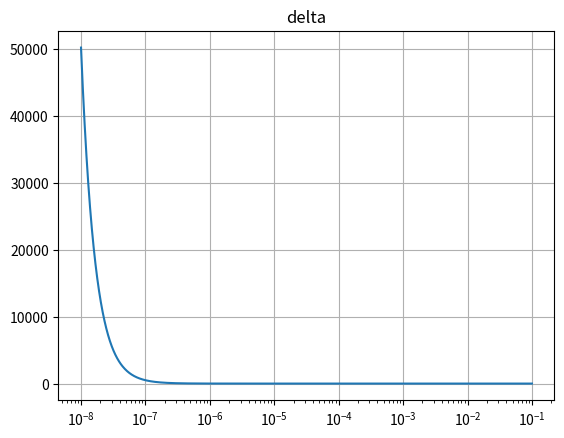
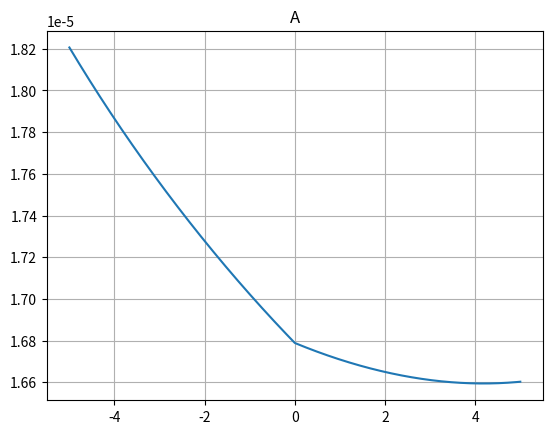
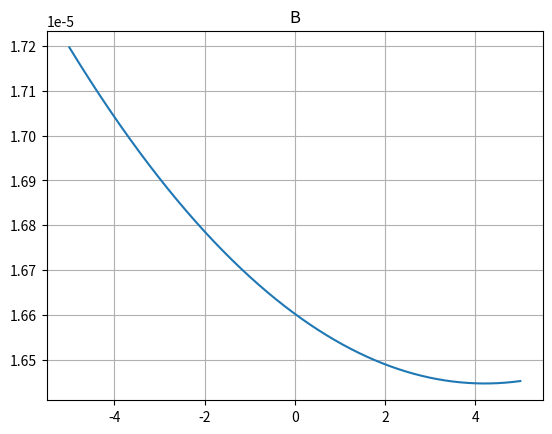
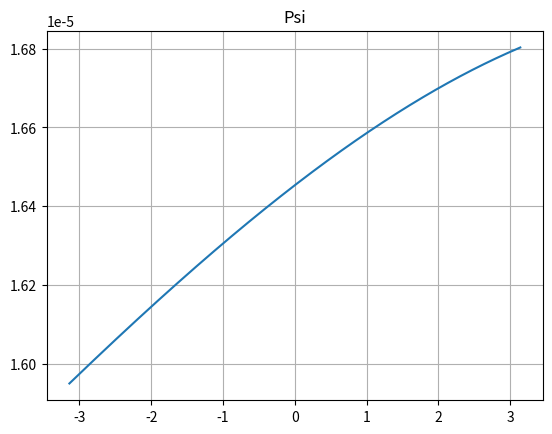

Reproduce these figures in Python, in order.
from dataclasses import dataclass
from math import fabs, sqrt, tanh
from typing import Iterable
import numpy as np
from scipy.integrate import simpson
from scipy.optimize import minimize
import matplotlib.pyplot as plt

#----------------------------------------------#
# Constants
#----------------------------------------------#
layers = 300

eta = np.linspace(0, 1, num=layers)

f0 = 6 * np.power(eta, 2) - 8 * np.power(eta, 3) + 3 * np.power(eta, 4)
f1 = eta - 3 * np.power(eta, 2) + 3 * np.power(eta, 3) - np.power(eta, 4)
f2 = (eta - 4 * np.power(eta, 2) + 6 * np.power(eta, 3) - 4 * np.power(eta, 4) + np.power(eta, 5)) * np.power(1 - eta, 2)
f3 = (np.power(eta, 2) - 3 * np.power(eta, 3) + 3 * np.power(eta, 4) - np.power(eta, 5)) * np.power(1 - eta, 2)

df0_deta = 12 * eta - 24 * np.power(eta, 2) + 12 * np.power(eta, 3)
df1_deta = 1 - 6 * eta + 9 * np.power(eta, 2) - 4 * np.power(eta, 3)
df2_deta = (1 - 6 * eta + 9 * np.power(eta, 2) - 4 * np.power(eta, 3)) * np.power(1 - eta, 2) + 2 * (eta - 4 * np.power(eta, 2) + 6 * np.power(eta, 3) - 4 * np.power(eta, 4) + np.power(eta, 5)) * (1 - eta)
df3_deta = (2 * eta - 9 * np.power(eta, 2) + 12 * np.power(eta, 3) - 5 * np.power(eta, 4)) * np.power(1 - eta, 2) + 2 * (np.power(eta, 2) - 3 * np.power(eta, 3) + 3 * np.power(eta, 4) - np.power(eta, 5)) * (1 - eta)

#----------------------------------------------#
# Classes
#----------------------------------------------#
@dataclass
class Freestream:
    velocity: float = 10.0
    density: float = 1.225
    viscosity: float = 1e-5
    mach: float = 0.01

    def to_list(self) -> Iterable[float]:
        return (self.velocity, self.density, self.viscosity, self.mach)

@dataclass
class Divergentes:
    div_phi_11_12: float = 0.001
    div_phi_21_22: float = 0.001
    div_delta_1_2_ast: float = 0.001
    div_phi_1_2_ast: float = 0.001
    div_theta_1_2_o: float = 0.001
    div_Ktau_xx_xy: float = 0.001
    div_Ktau_yx_yy: float = 0.001

    def to_list(self) -> Iterable[float]:
        return (self.div_phi_11_12, self.div_phi_21_22, self.div_delta_1_2_ast, self.div_phi_1_2_ast, self.div_theta_1_2_o, self.div_Ktau_xx_xy, self.div_Ktau_yx_yy)

@dataclass
class Gradients:
    grad_u2_x: float = 0.001
    grad_u2_y: float = 0.001
    grad_phi_x: float = 0.001
    grad_phi_y: float = 0.001

    def to_list(self) -> Iterable[float]:
        return (self.grad_u2_x, self.grad_u2_y, self.grad_phi_x, self.grad_phi_y)

@dataclass
class Parameters:
    delta: float = 1e-5
    A: float = 1e-5
    B: float = 0.0
    Psi: float = 0.0
    Ctau1: float = 1e-15
    Ctau2: float = 1e-15
    eps: float = 1e-12

    delta_norm: float = 1.0
    A_norm: float = 1.0
    B_norm: float = 1.0
    Psi_norm: float = 1.0
    Ctau1_norm: float = 1.0
    Ctau2_norm: float = 1.0

    def add(self, values: Iterable[float]) -> None:
        self.delta = self.delta + values[0]
        self.A = self.A + values[1]
        self.B = self.B + values[2]
        self.Psi = self.Psi + values[3]
        self.Ctau1 = self.Ctau1 + values[4]
        self.Ctau2 = self.Ctau2 + values[5]
        return

    def to_list_norm(self) -> Iterable[float]:
        return (self.delta_norm, self.A_norm, self.B_norm, self.Psi_norm, self.Ctau1_norm, self.Ctau2_norm)
    
    def to_list(self) -> Iterable[float]:
        return (self.delta_norm * self.delta, self.A_norm * self.A, self.B_norm * self.B, self.Psi_norm * self.Psi, self.Ctau1_norm * self.Ctau1, self.Ctau2_norm * self.Ctau2)
    
    def to_list_eps(self, name: str) -> Iterable[float]:
        if name == 'delta':
            return (self.delta_norm * (self.delta) + self.eps, self.A_norm * self.A, self.B_norm * self.B, self.Psi_norm * self.Psi, self.Ctau1_norm * self.Ctau1, self.Ctau2_norm * self.Ctau2)
        elif name == 'A':
            return (self.delta_norm * self.delta, self.A_norm * (self.A) + self.eps, self.B_norm * self.B, self.Psi_norm * self.Psi, self.Ctau1_norm * self.Ctau1, self.Ctau2_norm * self.Ctau2)
        elif name == 'B':
            return (self.delta_norm * self.delta, self.A_norm * self.A, self.B_norm * (self.B) + self.eps, self.Psi_norm * self.Psi, self.Ctau1_norm * self.Ctau1, self.Ctau2_norm * self.Ctau2)
        elif name == 'Psi':
            return (self.delta_norm * self.delta, self.A_norm * self.A, self.B_norm * self.B, self.Psi_norm * (self.Psi) + self.eps, self.Ctau1_norm * self.Ctau1, self.Ctau2_norm * self.Ctau2)
        elif name == 'Ctau1':
            return (self.delta_norm * self.delta, self.A_norm * self.A, self.B_norm * self.B, self.Psi_norm * self.Psi, self.Ctau1_norm * (self.Ctau1) + self.eps, self.Ctau2_norm * self.Ctau2)
        elif name == 'Ctau2':
            return (self.delta_norm * self.delta, self.A_norm * self.A, self.B_norm * self.B, self.Psi_norm * self.Psi, self.Ctau1_norm * self.Ctau1, self.Ctau2_norm * (self.Ctau2) + self.eps)
        else:
            return ()
    
    def convert_to_real(self, x: Iterable[float]) -> Iterable[float]:
        return [x[0] / self.delta_norm, x[1] / self.A_norm, x[2] / self.B_norm, x[3] / self.Psi_norm, x[4] / self.Ctau1_norm, x[5] / self.Ctau2_norm]

#----------------------------------------------#
# Profiles
#----------------------------------------------#
def profiles_func(x: Iterable[float], air: Iterable[float]) -> Iterable[float]:

    delta, A, B, Psi, _, _ = x
    velocity, density, viscosity, mach = air

    # Velocities
    U = f0 + A * (1 - 0.6 * (A - 3) * eta * eta * eta) * f1
    W = B * f2 + Psi * f3

    # Velocity derivatives
    dU_deta = df0_deta + A * (1 - 0.6 * (A - 3) * eta * eta * eta) * df1_deta - A * 1.8 * (A - 3) * np.power(eta, 2) * f1
    dW_deta = B * df2_deta + Psi * df3_deta

    # Density
    R = 1 / (1 + 0.2 * mach * mach * (1 - U * U - W * W))

    # Viscosity
    MU = np.power(1 / R, 1.5) * (1 + 1 / R) / (1 / R + 1 / R)

    # Reynolds (delta)
    reynolds = velocity * density * delta / viscosity

    # Shear stress
    S = (1 / (reynolds + 1e-12)) * MU * dU_deta
    T = (1 / (reynolds + 1e-12)) * MU * dW_deta

    return [eta, U, W, dU_deta, dW_deta, R, S, T]

#----------------------------------------------#
# Integral thickness
#----------------------------------------------#
def integral_thickness_func(x: Iterable[float], profiles: Iterable[float], air: Iterable[float]) -> Iterable[float]:

    delta, A, B, Psi, Ctau1, Ctau2 = x
    eta, U, W, dU_deta, dW_deta, R, S, T = profiles
    velocity, density, viscosity, mach = air

    delta_1_ast = delta * simpson(1 - R * U, eta)
    delta_2_ast = delta * simpson(- R * W, eta)

    phi_11 = delta * simpson(1 - R * U * U, eta)
    phi_12 = delta * simpson(- R * U * W, eta)
    phi_21 = phi_12
    phi_22 = delta * simpson(- R * W * W, eta)

    phi_1_ast = delta * simpson(1 - R * U * (U * U + W * W), eta)
    phi_2_ast = delta * simpson(- R * U * (U * U + W * W), eta)

    delta_1_line = delta * simpson(1 - U, eta)
    delta_2_line = delta * simpson(- W, eta)

    delta_q = phi_11 + phi_22

    delta_q_o = delta * Psi * simpson(- R * (U * U + W * W), eta)

    theta_1_o = delta * Psi * simpson(- R * U * (U * U + W * W), eta)
    theta_2_o = delta * Psi * simpson(- R * W * (U * U + W * W), eta)

    delta_1_o = delta * Psi * simpson(- U, eta)
    delta_2_o = delta * Psi * simpson(- W, eta)

    S0 = S[0]
    T0 = T[0]

    C_D = simpson(S * dU_deta + T * dW_deta, eta)
    C_D_x = simpson(S * dW_deta - T * dU_deta, eta)
    C_D_o = Psi * simpson(S * dU_deta + T * dW_deta, eta)

    theta_11 = phi_11 - delta_1_ast

    H_k = (delta_1_ast / (phi_11 - delta_1_ast)  - 0.29 * mach * mach) / (1 + 0.113 * mach * mach)

    if (H_k < 1.8):

        Sx = 0.0
            
    else:

        Re_theta = velocity * density * abs(phi_11 - delta_1_ast) / viscosity
        func1 = 0.01 * sqrt(pow(2.4 * H_k - 3.7 + 2.5 * tanh(1.5 * H_k - 4.65), 2) + 0.25)
        func2 = pow(10, (1.415 / (H_k - 1) - 0.489) * tanh(20 / (H_k - 1) - 12.9) + 3.295 / (H_k - 1) + 0.44)
        fn = func1 * (Re_theta - func2)

        if (fn < 0):
            Sx = 0.0
        else:
            Sx = sqrt(Ctau1 * Ctau1 + Ctau2 * Ctau2) * fn / ((phi_11 - delta_1_ast) * density * velocity * velocity)
        
    H_k = (delta_2_ast / (phi_11 - delta_1_ast)  - 0.29 * mach * mach) / (1 + 0.113 * mach * mach)

    if (H_k < 1.8):
            
        Sy = 0.0
            
    else:

        Re_theta = velocity * density * abs(phi_22 - delta_2_ast) / viscosity
        func1 = 0.01 * sqrt(pow(2.4 * H_k - 3.7 + 2.5 * tanh(1.5 * H_k - 4.65), 2) + 0.25)
        func2 = pow(10, (1.415 / (H_k - 1) - 0.489) * tanh(20 / (H_k - 1) - 12.9) + 3.295 / (H_k - 1) + 0.44)
        fn = func1 * (Re_theta - func2)

        if (fn < 0):
            Sy = 0.0
        else:
            Sy = sqrt(Ctau1 * Ctau1 + Ctau2 * Ctau2) * fn / ((phi_11 - delta_1_ast) * density * velocity * velocity)
            

    return [delta_1_ast, delta_2_ast, phi_11, phi_12, phi_21, phi_22, phi_1_ast, phi_2_ast, delta_1_line, delta_2_line, delta_q, delta_q_o, theta_1_o, theta_2_o, delta_1_o, delta_2_o, S0, T0, C_D, C_D_x, C_D_o, theta_11, Sx, Sy]

#----------------------------------------------#
# Equations
#----------------------------------------------#
def equations_func(x: Iterable[float], divs: Iterable[float], grads: Iterable[float], air: Iterable[float]) -> Iterable[float]:

    # Profiles
    profiles = profiles_func(x, air)

    # Integral thickness
    params = integral_thickness_func(x, profiles, air)

    # Assign parameters
    _, _, _, _, _, _, phi_1_ast, phi_2_ast, delta_1_line, delta_2_line, _, _, _, _, delta_1_o, delta_2_o, S0, T0, C_D, C_D_x, C_D_o, _, Sx, Sy = params
    div_phi_11_12, div_phi_21_22, div_delta_1_2_ast, div_phi_1_2_ast, div_theta_1_2_o, div_Ktau_xx_xy, div_Ktau_yx_yy = divs
    grad_u2_x, grad_u2_y, grad_phi_x, grad_phi_y = grads

    # Equations
    momentum_x = div_phi_11_12 - div_delta_1_2_ast - S0
    momentum_y = div_phi_21_22 - T0
    kinetic_energy = div_phi_1_2_ast - div_delta_1_2_ast - (delta_1_line * grad_u2_x + delta_2_line * grad_u2_y) - 2 * C_D
    lateral_curvature = div_theta_1_2_o + (phi_1_ast * grad_phi_x + phi_2_ast * grad_phi_y) + 0.5 * (delta_1_line * grad_u2_y - delta_2_line * grad_u2_x) - (delta_1_o * grad_u2_x + delta_2_o * grad_u2_y) + C_D_x - 2 * C_D_o
    shear_stress_x = div_Ktau_xx_xy - Sx
    shear_stress_y = div_Ktau_yx_yy - Sy

    return [momentum_x, momentum_y, kinetic_energy, lateral_curvature, shear_stress_x, shear_stress_y]

def obj_func(equations: Iterable[float]) -> float:

    obj = 0.0

    for eq in equations:
        obj = obj + fabs(eq)

    return obj * obj

#----------------------------------------------#
# Tests
#----------------------------------------------#
def test_profiles():

    x = Parameters()
    freestream = Freestream()

    eta, U, W, dU_deta, dW_deta, R, S, T = profiles_func(x.to_list(), freestream.to_list())

    plt.figure()
    plt.plot(U, eta, label='U')
    plt.plot(W, eta, label='W')
    plt.legend()
    plt.grid()

    plt.figure()
    plt.plot(S, eta, label='S')
    plt.plot(T, eta, label='T')
    plt.legend()
    plt.grid()

    plt.figure()
    plt.plot(dU_deta, eta, label='dU_deta')
    plt.plot(dW_deta, eta, label='dW_deta')
    plt.legend()
    plt.grid()

    plt.figure()
    plt.plot(R, eta, label='R')
    plt.legend()
    plt.grid()

    plt.show()

    return

#----------------------------------------------#
# Gradient
#----------------------------------------------#
def find_minimum():

    x = Parameters()
    air = Freestream()
    divs = Divergentes()
    grads = Gradients()

    step = 1e-2

    for interaction in range(5):

        # Equations
        eq_ref = equations_func(x.convert_to_real(x.to_list()), divs.to_list(), grads.to_list(), air.to_list())
        eq_delta = equations_func(x.convert_to_real(x.to_list_eps('delta')), divs.to_list(), grads.to_list(), air.to_list())
        eq_A = equations_func(x.convert_to_real(x.to_list_eps('A')), divs.to_list(), grads.to_list(), air.to_list())
        eq_B = equations_func(x.convert_to_real(x.to_list_eps('B')), divs.to_list(), grads.to_list(), air.to_list())
        eq_Psi = equations_func(x.convert_to_real(x.to_list_eps('Psi')), divs.to_list(), grads.to_list(), air.to_list())
        eq_Ctau1 = equations_func(x.convert_to_real(x.to_list_eps('Ctau1')), divs.to_list(), grads.to_list(), air.to_list())
        eq_Ctau2 = equations_func(x.convert_to_real(x.to_list_eps('Ctau2')), divs.to_list(), grads.to_list(), air.to_list())

        # Gradient
        grad = [
            - step * (obj_func(eq_delta) - obj_func(eq_ref)) / x.eps,
            - step * (obj_func(eq_A) - obj_func(eq_ref)) / x.eps,
            - step * (obj_func(eq_B) - obj_func(eq_ref)) / x.eps,
            - step * (obj_func(eq_Psi) - obj_func(eq_ref)) / x.eps,
            - step * (obj_func(eq_Ctau1) - obj_func(eq_ref)) / x.eps,
            - step * (obj_func(eq_Ctau2) - obj_func(eq_ref)) / x.eps,
        ]

        grad = [
            0,
            - step * (obj_func(eq_A) - obj_func(eq_ref)) / x.eps,
            0,
            0,
            0,
            0,
        ]

        # Increase
        x.add(grad)

        # New obj
        eq_ref2 = equations_func(x.convert_to_real(x.to_list()), divs.to_list(), grads.to_list(), air.to_list())

        # Error
        print(grad)
        print(' {} - ({:e}; {:e}); [{:e}, {:e}, {:e}, {:e}, {:e}, {:e}]'.format(interaction, obj_func(eq_ref), obj_func(eq_ref2), eq_ref2[0], eq_ref2[1], eq_ref2[2], eq_ref2[3], eq_ref2[4], eq_ref2[5]))#x.delta, x.A, x.B, x.Psi, x.Ctau1, x.Ctau2))

    return

def plots():

    x = Parameters()
    air = Freestream()
    divs = Divergentes()
    grads = Gradients()

    # Delta
    delta = np.geomspace(1e-8, 1e-1, num=1000)
    obj_delta = np.zeros_like(delta)

    for i in range(obj_delta.size):
        x.delta = delta[i]
        eq = equations_func(x.convert_to_real(x.to_list()), divs.to_list(), grads.to_list(), air.to_list())
        obj_delta[i] = obj_func(eq)
    
    # A
    A = np.linspace(-5, 5, num=1000)
    obj_A = np.zeros_like(A)

    for i in range(obj_A.size):
        x.A = A[i]
        eq = equations_func(x.convert_to_real(x.to_list()), divs.to_list(), grads.to_list(), air.to_list())
        obj_A[i] = obj_func(eq)
    
    # B
    B = np.linspace(-5, 5, num=1000)
    obj_B = np.zeros_like(B)

    for i in range(obj_B.size):
        x.B = B[i]
        eq = equations_func(x.convert_to_real(x.to_list()), divs.to_list(), grads.to_list(), air.to_list())
        obj_B[i] = obj_func(eq)
    
    # Psi
    Psi = np.linspace(-3.14, 3.14, num=1000)
    obj_Psi = np.zeros_like(Psi)

    for i in range(obj_Psi.size):
        x.Psi = Psi[i]
        eq = equations_func(x.convert_to_real(x.to_list()), divs.to_list(), grads.to_list(), air.to_list())
        obj_Psi[i] = obj_func(eq)

    plt.figure()
    plt.plot(delta, obj_delta)
    plt.grid()
    plt.title('delta')
    plt.xscale('log')

    plt.figure()
    plt.plot(A, obj_A)
    plt.grid()
    plt.title('A')
    
    plt.figure()
    plt.plot(B, obj_B)
    plt.grid()
    plt.title('B')

    plt.figure()
    plt.plot(Psi, obj_Psi)
    plt.grid()
    plt.title('Psi')

    plt.show()

    return

if __name__ == '__main__':
    plots()